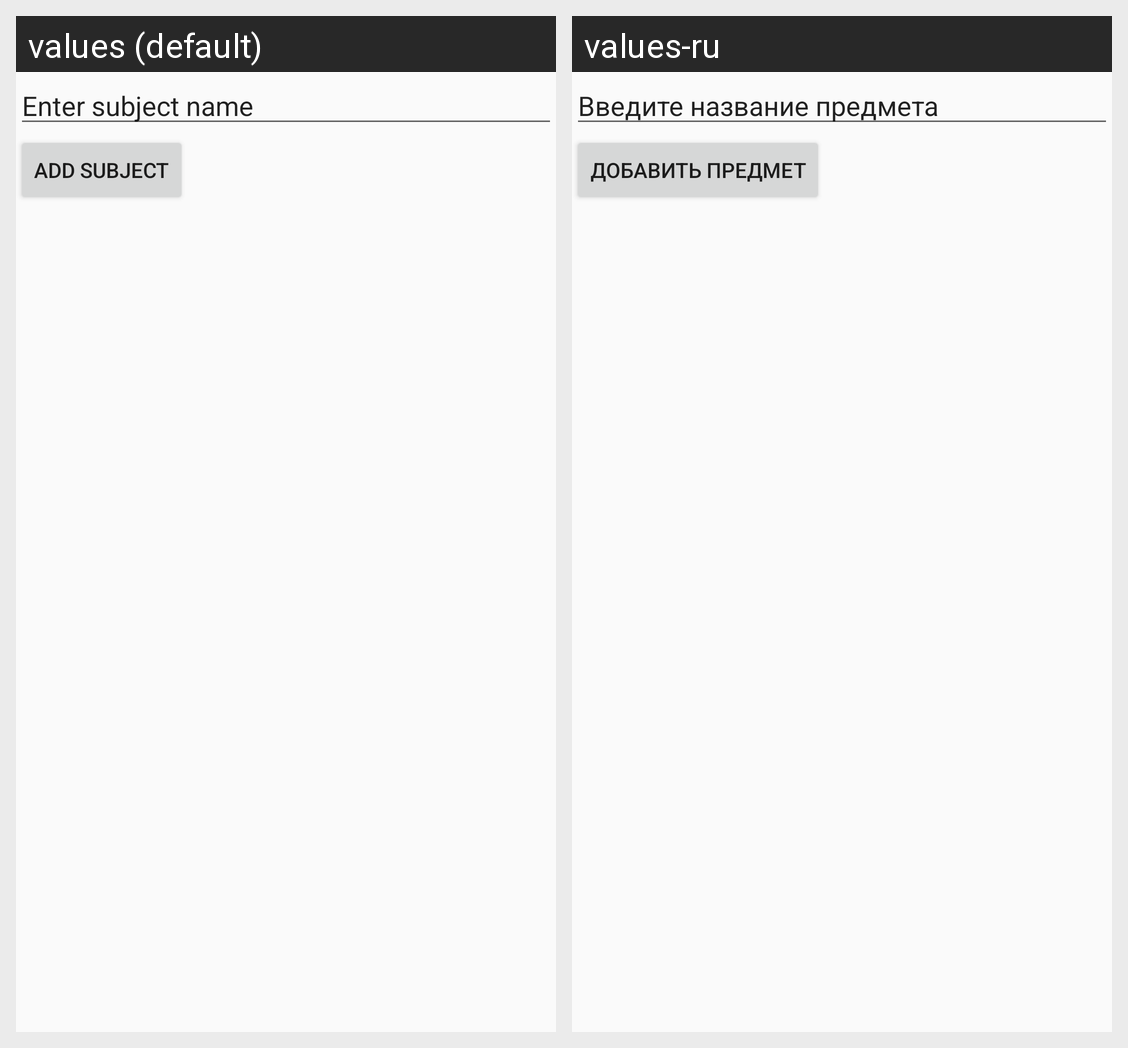

Strings drawn on this Android screen and how each of the app's shown locales translates them:
Android screen res/layout/fragment_add_subject.xml rendered under 2 locales, left to right: values (default), values-ru. Device: Nexus 5 (rendered at 1080×1920; each locale shown at half size, 540×960, under a caption strip naming it); theme Theme.SchoolDiary.
Strings drawn on this screen, with the default value and each locale's value (text and hints the layout hard-codes, and strings that could not be matched under every locale, appear in the picture but are not listed):

subject_name_hint
  values: Enter subject name
  values-ru: Введите название предмета

add_subject
  values: Add Subject
  values-ru: Добавить предмет
